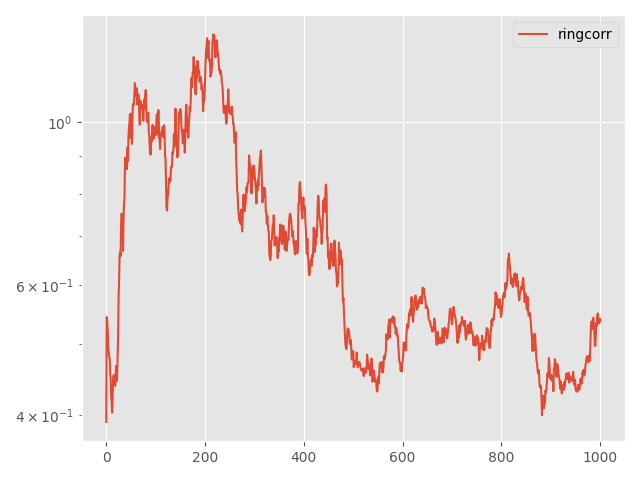

The table this chart was drawn from, first rows:
Step, topology, method, lr, clip, momentum, sigma, sigma-cor, epsilon, loss
0, ring, corr, 0.005, 0.1, 0.0, 10.35, 9.333, 5, 0.3914
5, ring, corr, 0.005, 0.1, 0.0, 10.35, 9.333, 5, 0.5435
10, ring, corr, 0.005, 0.1, 0.0, 10.35, 9.333, 5, 0.5361
15, ring, corr, 0.005, 0.1, 0.0, 10.35, 9.333, 5, 0.5201
20, ring, corr, 0.005, 0.1, 0.0, 10.35, 9.333, 5, 0.4915
25, ring, corr, 0.005, 0.1, 0.0, 10.35, 9.333, 5, 0.4876
30, ring, corr, 0.005, 0.1, 0.0, 10.35, 9.333, 5, 0.4802
35, ring, corr, 0.005, 0.1, 0.0, 10.35, 9.333, 5, 0.4763
40, ring, corr, 0.005, 0.1, 0.0, 10.35, 9.333, 5, 0.4546
45, ring, corr, 0.005, 0.1, 0.0, 10.35, 9.333, 5, 0.4481
50, ring, corr, 0.005, 0.1, 0.0, 10.35, 9.333, 5, 0.4236
55, ring, corr, 0.005, 0.1, 0.0, 10.35, 9.333, 5, 0.4156
60, ring, corr, 0.005, 0.1, 0.0, 10.35, 9.333, 5, 0.403
65, ring, corr, 0.005, 0.1, 0.0, 10.35, 9.333, 5, 0.4274
70, ring, corr, 0.005, 0.1, 0.0, 10.35, 9.333, 5, 0.4503
75, ring, corr, 0.005, 0.1, 0.0, 10.35, 9.333, 5, 0.453
80, ring, corr, 0.005, 0.1, 0.0, 10.35, 9.333, 5, 0.4516
85, ring, corr, 0.005, 0.1, 0.0, 10.35, 9.333, 5, 0.4485
90, ring, corr, 0.005, 0.1, 0.0, 10.35, 9.333, 5, 0.4383
95, ring, corr, 0.005, 0.1, 0.0, 10.35, 9.333, 5, 0.4541
100, ring, corr, 0.005, 0.1, 0.0, 10.35, 9.333, 5, 0.4664
105, ring, corr, 0.005, 0.1, 0.0, 10.35, 9.333, 5, 0.4446
110, ring, corr, 0.005, 0.1, 0.0, 10.35, 9.333, 5, 0.451
115, ring, corr, 0.005, 0.1, 0.0, 10.35, 9.333, 5, 0.4821
120, ring, corr, 0.005, 0.1, 0.0, 10.35, 9.333, 5, 0.5099
125, ring, corr, 0.005, 0.1, 0.0, 10.35, 9.333, 5, 0.5783
130, ring, corr, 0.005, 0.1, 0.0, 10.35, 9.333, 5, 0.6096
135, ring, corr, 0.005, 0.1, 0.0, 10.35, 9.333, 5, 0.6582
140, ring, corr, 0.005, 0.1, 0.0, 10.35, 9.333, 5, 0.6666
145, ring, corr, 0.005, 0.1, 0.0, 10.35, 9.333, 5, 0.6576
150, ring, corr, 0.005, 0.1, 0.0, 10.35, 9.333, 5, 0.7262
155, ring, corr, 0.005, 0.1, 0.0, 10.35, 9.333, 5, 0.751
160, ring, corr, 0.005, 0.1, 0.0, 10.35, 9.333, 5, 0.7448
165, ring, corr, 0.005, 0.1, 0.0, 10.35, 9.333, 5, 0.7312
170, ring, corr, 0.005, 0.1, 0.0, 10.35, 9.333, 5, 0.6685
175, ring, corr, 0.005, 0.1, 0.0, 10.35, 9.333, 5, 0.7423
180, ring, corr, 0.005, 0.1, 0.0, 10.35, 9.333, 5, 0.7765
185, ring, corr, 0.005, 0.1, 0.0, 10.35, 9.333, 5, 0.7918
190, ring, corr, 0.005, 0.1, 0.0, 10.35, 9.333, 5, 0.8954
195, ring, corr, 0.005, 0.1, 0.0, 10.35, 9.333, 5, 0.8857
200, ring, corr, 0.005, 0.1, 0.0, 10.35, 9.333, 5, 0.8714
205, ring, corr, 0.005, 0.1, 0.0, 10.35, 9.333, 5, 0.8826
210, ring, corr, 0.005, 0.1, 0.0, 10.35, 9.333, 5, 0.8638
215, ring, corr, 0.005, 0.1, 0.0, 10.35, 9.333, 5, 0.924
220, ring, corr, 0.005, 0.1, 0.0, 10.35, 9.333, 5, 0.8865
225, ring, corr, 0.005, 0.1, 0.0, 10.35, 9.333, 5, 0.9561
230, ring, corr, 0.005, 0.1, 0.0, 10.35, 9.333, 5, 0.985
235, ring, corr, 0.005, 0.1, 0.0, 10.35, 9.333, 5, 0.9999
240, ring, corr, 0.005, 0.1, 0.0, 10.35, 9.333, 5, 1.026
245, ring, corr, 0.005, 0.1, 0.0, 10.35, 9.333, 5, 0.9519
250, ring, corr, 0.005, 0.1, 0.0, 10.35, 9.333, 5, 1.028
255, ring, corr, 0.005, 0.1, 0.0, 10.35, 9.333, 5, 0.9948
260, ring, corr, 0.005, 0.1, 0.0, 10.35, 9.333, 5, 0.9347
265, ring, corr, 0.005, 0.1, 0.0, 10.35, 9.333, 5, 1.011
270, ring, corr, 0.005, 0.1, 0.0, 10.35, 9.333, 5, 1.059
275, ring, corr, 0.005, 0.1, 0.0, 10.35, 9.333, 5, 1.055
280, ring, corr, 0.005, 0.1, 0.0, 10.35, 9.333, 5, 1.058
285, ring, corr, 0.005, 0.1, 0.0, 10.35, 9.333, 5, 1.094
290, ring, corr, 0.005, 0.1, 0.0, 10.35, 9.333, 5, 1.131
295, ring, corr, 0.005, 0.1, 0.0, 10.35, 9.333, 5, 1.096
... 941 more rows
